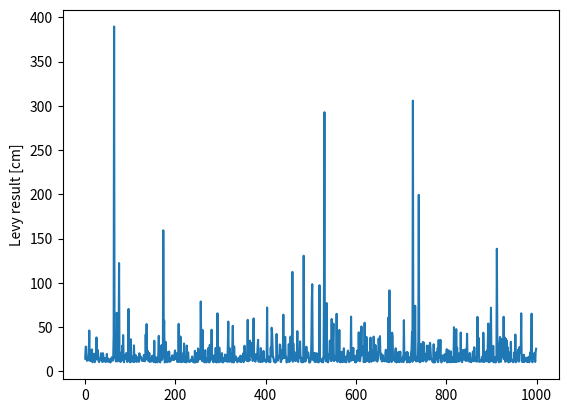
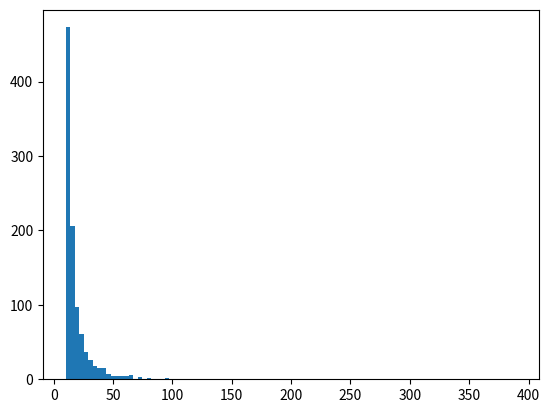

Source code (Python) for these figures, in order: (Note: this script raises an exception after producing the figures.)
#!/usr/bin/python

# This file is part of GNBot (https://github.com/carlosgs/GNBot)
# [redacted]
# License: CC BY-SA 4.0 (Attribution-ShareAlike 4.0 International, http://creativecommons.org/licenses/by-sa/4.0/)


# Begin modules
import matplotlib.pyplot as plt
import numpy as np
import scipy.signal as signal
from math import *
import random
# End modules

random.seed() # Set random seed using system time

def getRandomLevyDistance():
	alpha = 2
	minDistance = 10
	levyVal = pow(random.random(),(-1./alpha)) * minDistance
	#if levyVal < minDistance:
	#	levyVal = minDistance
	return levyVal

N_evaluations = 1000

levy_evals = [getRandomLevyDistance() for i in range(N_evaluations)]

plt.figure()
plt.plot(levy_evals)
plt.ylabel("Levy result [cm]")

plt.figure()
plt.hist([min(val,500) for val in levy_evals], normed=1, bins=100, cumulative=False)
#plt.xlim([0,100])
plt.ylabel("Levy resulting PDF")

levy_evals_x = range(N_evaluations)
levy_evals_y = range(N_evaluations)
for i in range(N_evaluations):
	theta = random.random()*2*np.pi
	r = levy_evals[i]
	if i == 0:
		prevX = 0
		prevY = 0
	else:
		prevX = levy_evals_x[i-1]
		prevY = levy_evals_y[i-1]
	levy_evals_x[i] = prevX + r*np.cos(theta)
	levy_evals_y[i] = prevY + r*np.sin(theta)

plt.figure()
plt.plot(levy_evals_x, levy_evals_y)
plt.ylabel("Levy result [cm]")
plt.gca().set_aspect('equal')

plt.show()

